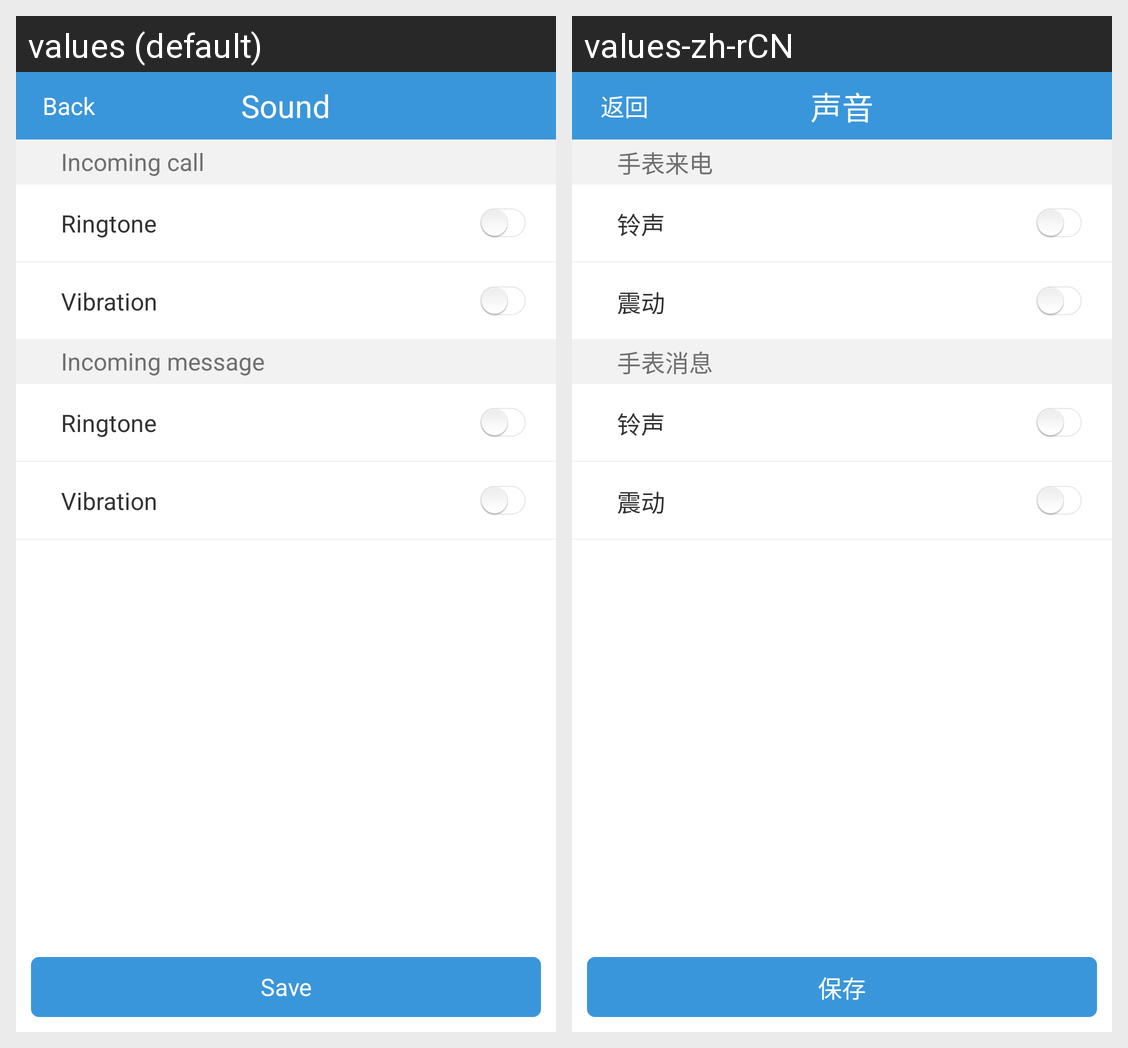

Strings drawn on this Android screen and how each of the app's shown locales translates them:
Android screen res/layout/sound_vibrate.xml rendered under 2 locales, left to right: values (default), values-zh-rCN. Device: Nexus 5 (rendered at 1080×1920; each locale shown at half size, 540×960, under a caption strip naming it); theme android:Theme.Light.NoTitleBar.
Strings drawn on this screen, with the default value and each locale's value (text and hints the layout hard-codes, and strings that could not be matched under every locale, appear in the picture but are not listed):

sound_vibrate
  values: Sound
  values-zh-rCN: 声音

back
  values: Back
  values-zh-rCN: 返回

save
  values: Save
  values-zh-rCN: 保存

watch_call
  values: Incoming call
  values-zh-rCN: 手表来电

sound
  values: Ringtone
  values-zh-rCN: 铃声

vibrate
  values: Vibration
  values-zh-rCN: 震动

watch_msg
  values: Incoming message
  values-zh-rCN: 手表消息
